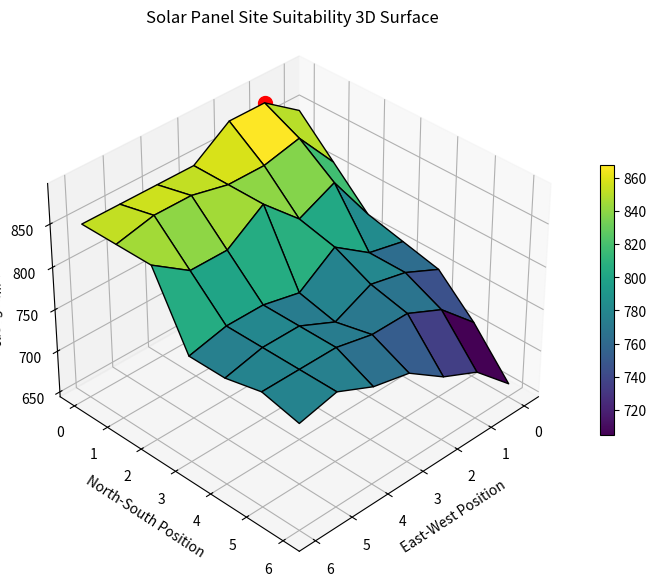

Reproduce this figure in Python.
#A company wants to install solar panels in a mountainous area.

#For each point on the ground, two factors are important:

#Slope
#High slope → more difficult installation and lower efficiency
#Low slope → more suitable
#Solar Radiation
#High radiation → more energy production

#Objective:
#Using Contour Plot, create a map that identifies the best areas
#for installing solar panels.

import numpy as np
import matplotlib.pyplot as plt


# Land position
x = np.arange(0, 7)
y = np.arange(0, 7)


# Land slope (degree)
slope = np.array([
    [5,  7, 10, 15, 20, 25, 30],
    [4,  6, 12, 18, 22, 28, 35],
    [3,  5, 15, 20, 30, 36, 40],
    [2,  8, 14, 25, 32, 38, 45],
    [1,  6, 12, 22, 28, 35, 42],
    [3,  5, 10, 18, 24, 30, 37],
    [4,  8, 13, 17, 23, 27, 33]
])


# Solar radiation (kWh/m²)
solar = np.array([
    [900, 950, 980, 1000, 1050, 1100, 1150],
    [850, 920, 970, 1030, 1080, 1140, 1200],
    [800, 880, 960, 1050, 1120, 1180, 1250],
    [780, 850, 940, 1020, 1100, 1160, 1220],
    [760, 830, 900, 980, 1060, 1130, 1190],
    [740, 800, 870, 950, 1020, 1080, 1150],
    [700, 780, 850, 920, 990, 1050, 1100]
])


# Building a Land Suitability Score
def suitability_score(solar, slope):
    return solar - 10 * slope


# Constructing a coordinate grid
X, Y = np.meshgrid(x, y)


# Calculating points
Z = suitability_score(solar, slope)


# Finding the best spot
best = np.unravel_index(np.argmax(Z), Z.shape)

best_x = x[best[1]]
best_y = y[best[0]]
best_score = Z[best]


print("Best location:")
print("X =", best_x)
print("Y =", best_y)
print("Score =", best_score)


# -------------------------
# Drawing a 3D diagram
# -------------------------

fig = plt.figure(figsize=(10, 7))

ax = fig.add_subplot(111, projection="3d")


surface = ax.plot_surface(
    X,
    Y,
    Z,
    cmap="viridis",
    edgecolor="black"
)


# Show the best spot
ax.scatter(
    best_x,
    best_y,
    best_score,
    color="red",
    s=100
)


# Axis labels
ax.set_xlabel("East-West Position")
ax.set_ylabel("North-South Position")
ax.set_zlabel("Suitability Score")


ax.set_title("Solar Panel Site Suitability 3D Surface")


# Viewing angle rotation
ax.view_init(
    elev=35,
    azim=45
)


# Color bar
fig.colorbar(surface, shrink=0.5)


plt.show()
